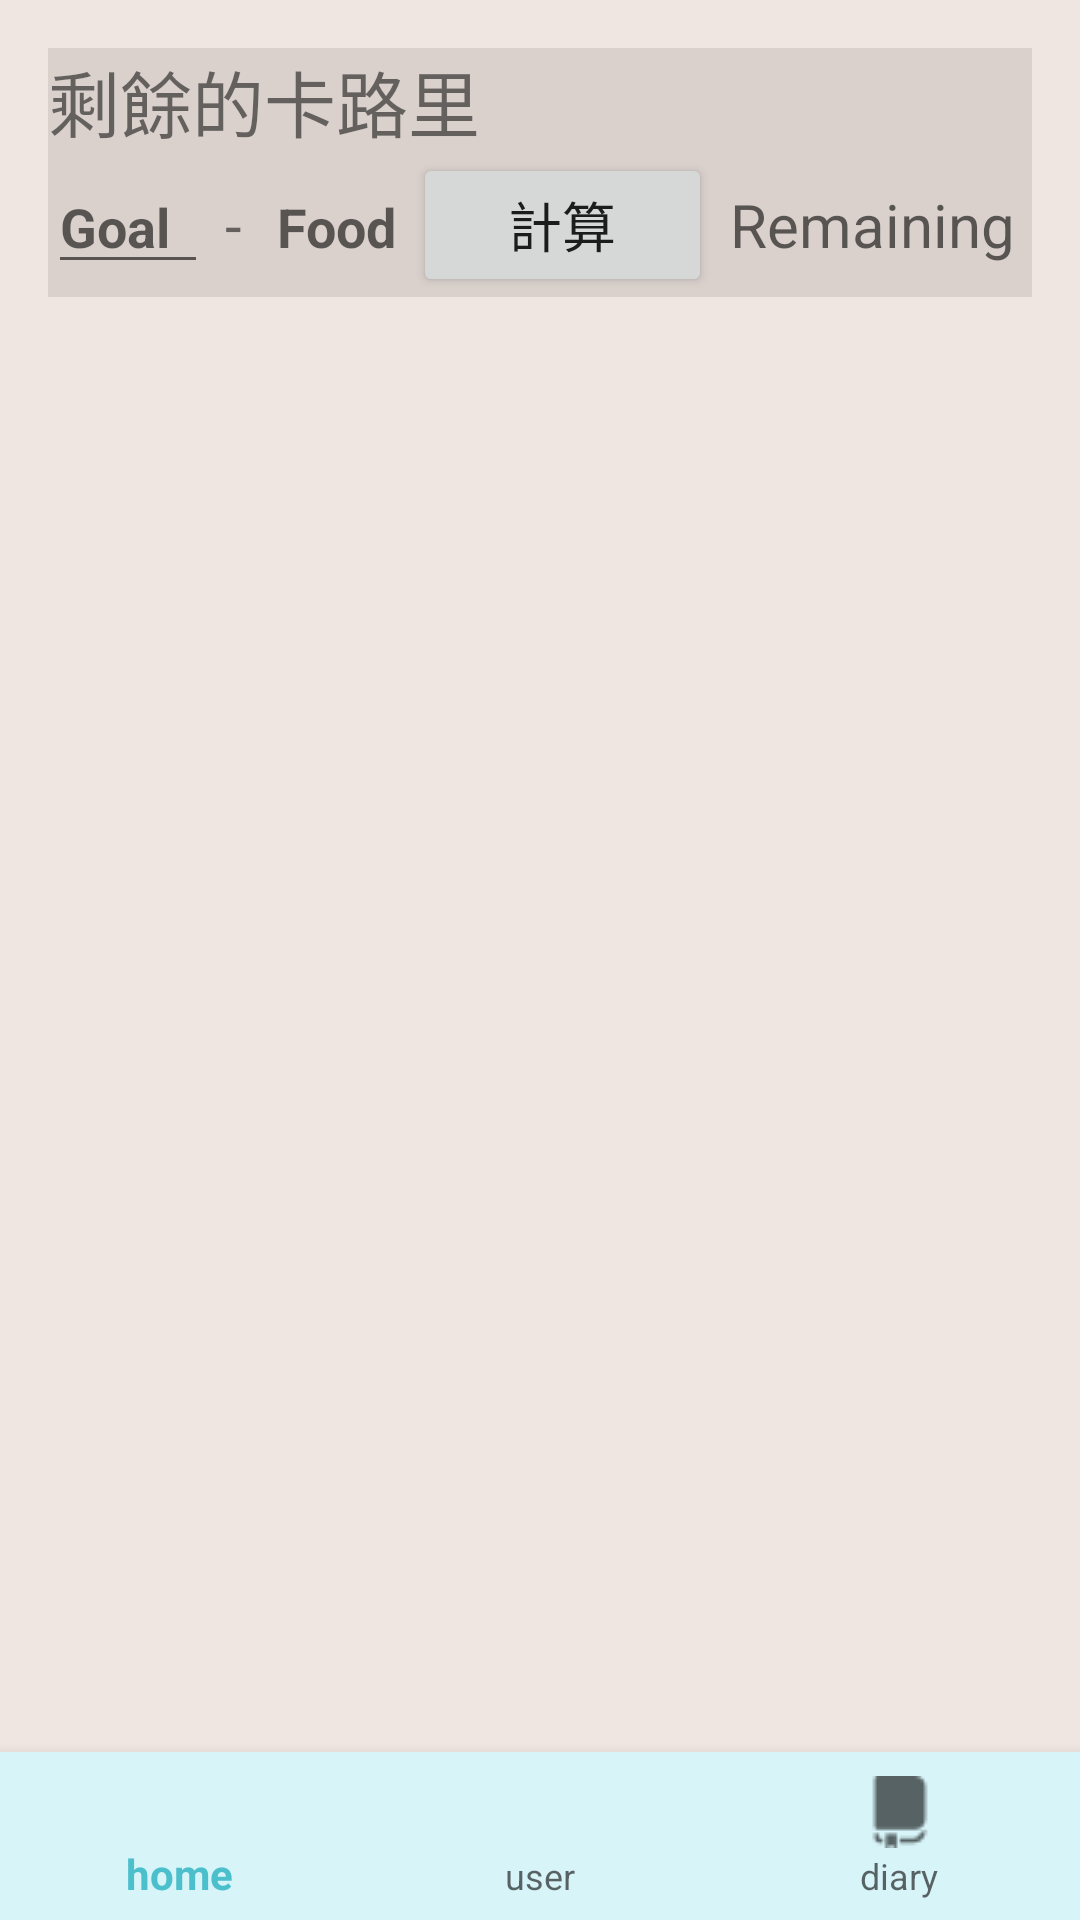

Here is an Android app screen rendered from its layout file. Give the layout XML and the strings, colors and styles it references.
<!-- AndroidManifest.xml: application theme AppTheme -->
<!-- res/layout/activity_diary.xml -->
<?xml version="1.0" encoding="utf-8"?>
<androidx.constraintlayout.widget.ConstraintLayout xmlns:android="http://schemas.android.com/apk/res/android"
    xmlns:app="http://schemas.android.com/apk/res-auto"
    xmlns:tools="http://schemas.android.com/tools"
    android:layout_width="match_parent"
    android:layout_height="match_parent"
    android:background="#EFE6E1"
    tools:context=".DiaryActivity">

    <LinearLayout
        android:id="@+id/linearLayout3"
        android:layout_width="0dp"
        android:layout_height="wrap_content"
        android:layout_marginStart="16dp"
        android:layout_marginTop="16dp"
        android:layout_marginEnd="16dp"
        android:background="#17000000"
        android:orientation="vertical"
        app:layout_constraintEnd_toEndOf="parent"
        app:layout_constraintStart_toStartOf="parent"
        app:layout_constraintTop_toTopOf="parent">

        <TextView
            android:id="@+id/textView"
            android:layout_width="match_parent"
            android:layout_height="wrap_content"
            android:text="剩餘的卡路里"
            android:textSize="24sp" />

        <LinearLayout
            android:layout_width="match_parent"
            android:layout_height="wrap_content"
            android:orientation="horizontal">

            <EditText
                android:id="@+id/et_goal"
                android:layout_width="wrap_content"
                android:layout_height="wrap_content"
                android:layout_weight="1"
                android:ems="2"
                android:hint="Goal"
                android:inputType="number"
                android:textColor="#FF5722"
                android:textSize="18sp"
                android:textStyle="bold" />

            <TextView
                android:id="@+id/textView5"
                android:layout_width="wrap_content"
                android:layout_height="wrap_content"
                android:layout_weight="1"
                android:gravity="center"
                android:text="-"
                android:textSize="20sp" />

            <TextView
                android:id="@+id/tv_foodData"
                android:layout_width="wrap_content"
                android:layout_height="wrap_content"
                android:layout_weight="1"
                android:gravity="center"
                android:hint="Food"
                android:textSize="18sp"
                android:textStyle="bold" />

            <Button
                android:id="@+id/btn_ok"
                android:layout_width="wrap_content"
                android:layout_height="wrap_content"
                android:layout_weight="1"
                android:gravity="center"
                android:text="計算"
                android:textSize="18sp" />

            <TextView
                android:id="@+id/tv_remaining"
                android:layout_width="wrap_content"
                android:layout_height="wrap_content"
                android:layout_weight="1"
                android:gravity="center"
                android:hint="Remaining"
                android:textSize="20sp" />
        </LinearLayout>

    </LinearLayout>

    <ListView
        android:id="@+id/listView_diary"
        android:layout_width="0dp"
        android:layout_height="0dp"
        android:layout_marginStart="16dp"
        android:layout_marginTop="16dp"
        android:layout_marginEnd="16dp"
        android:layout_marginBottom="16dp"
        app:layout_constraintBottom_toTopOf="@+id/bottom_navigation_d"
        app:layout_constraintEnd_toEndOf="parent"
        app:layout_constraintStart_toStartOf="parent"
        app:layout_constraintTop_toBottomOf="@+id/linearLayout3" />

    <com.google.android.material.bottomnavigation.BottomNavigationView
        android:id="@+id/bottom_navigation_d"
        android:layout_width="match_parent"
        android:layout_height="wrap_content"
        android:background="#D7F4F8"
        app:layout_constraintBottom_toBottomOf="parent"
        app:layout_constraintEnd_toEndOf="parent"
        app:layout_constraintHorizontal_bias="0.0"
        app:layout_constraintStart_toStartOf="parent"
        app:itemIconTint="@null"
        app:itemTextColor="@null"
        app:menu="@menu/bottom_navigation_menu" />


</androidx.constraintlayout.widget.ConstraintLayout>
<!-- resources referenced by this layout -->
<resources>
  <style name="AppTheme" parent="Theme.AppCompat.Light.DarkActionBar">
          
          <item name="colorPrimary">#4BBFCB</item>
          <item name="colorPrimaryDark">@color/colorPrimaryDark</item>
          <item name="colorAccent">@color/colorAccent</item>
      </style>
  <color name="colorPrimaryDark">#3700B3</color>
  <color name="colorAccent">#03DAC5</color>
</resources>
